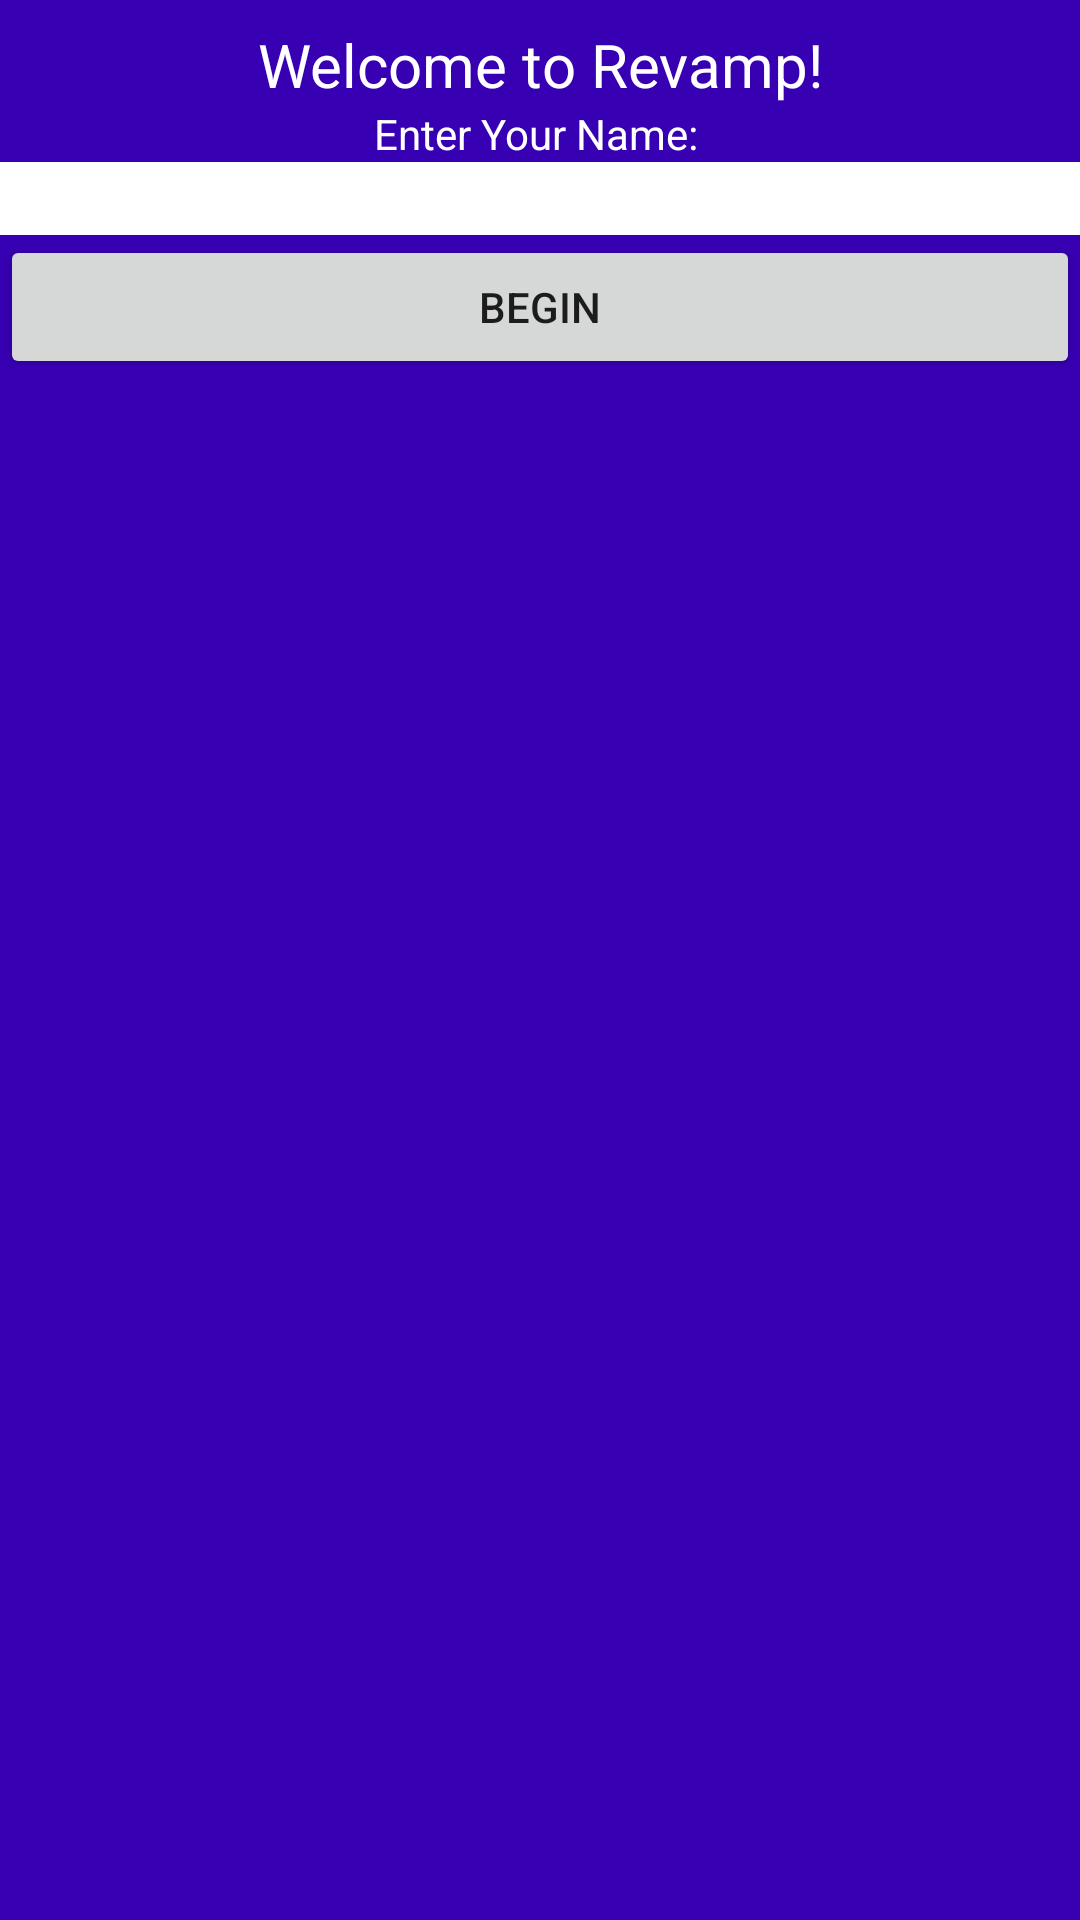

Layout XML and referenced resources for this Android screen:
<!-- AndroidManifest.xml: application theme Theme.Cs125revamp -->
<!-- res/layout/activity_register.xml -->
<?xml version="1.0" encoding="utf-8"?>
<androidx.constraintlayout.widget.ConstraintLayout xmlns:android="http://schemas.android.com/apk/res/android"
    xmlns:app="http://schemas.android.com/apk/res-auto"
    xmlns:tools="http://schemas.android.com/tools"
    android:layout_width="match_parent"
    android:layout_height="match_parent"
    android:background="@color/purple_700"
    tools:context=".RegisterActivity">

    <LinearLayout
        android:id="@+id/register_layout"
        android:layout_width="match_parent"
        android:layout_height="match_parent"
        android:orientation="vertical">

    <TextView
        android:id="@+id/text_register"
        android:text="Welcome to Revamp!"
        android:layout_width="match_parent"
        android:layout_height="wrap_content"
        android:layout_marginStart="8dp"
        android:layout_marginTop="8dp"
        android:layout_marginEnd="8dp"
        android:textAlignment="center"
        android:textSize="20sp"
        android:textColor="@color/white"
        app:layout_constraintBottom_toBottomOf="parent"
        app:layout_constraintEnd_toEndOf="parent"
        app:layout_constraintStart_toStartOf="parent"
        app:layout_constraintTop_toTopOf="parent" />

    <TextView
        android:id="@+id/sleepLabel"
        android:layout_width="match_parent"
        android:gravity="center"
        android:layout_height="wrap_content"
        android:text="Enter Your Name: "
        android:textColor="@color/white"
        tools:layout_editor_absoluteX="114dp"
        tools:layout_editor_absoluteY="144dp" />

    <EditText
        android:id="@+id/name_box"
        android:layout_height="wrap_content"
        android:layout_width="match_parent"
        android:background="@color/white"
        android:inputType="text"/>

    <Button
        android:id="@+id/registerButton"
        android:layout_width="match_parent"
        android:layout_height="wrap_content"
        android:text="Begin" />

</LinearLayout>

</androidx.constraintlayout.widget.ConstraintLayout>
<!-- resources referenced by this layout -->
<resources>
  <color name="purple_700">#FF3700B3</color>
  <color name="white">#FFFFFFFF</color>
  <style name="Theme.Cs125revamp" parent="Theme.MaterialComponents.DayNight.DarkActionBar">
          
          <item name="colorPrimary">@color/purple_500</item>
          <item name="colorPrimaryVariant">@color/purple_700</item>
          <item name="colorOnPrimary">@color/white</item>
          
          <item name="colorSecondary">@color/teal_200</item>
          <item name="colorSecondaryVariant">@color/teal_700</item>
          <item name="colorOnSecondary">@color/black</item>
          
          <item name="android:statusBarColor">?attr/colorPrimaryVariant</item>
          
      </style>
  <color name="purple_500">#FF6200EE</color>
  <color name="teal_200">#FF03DAC5</color>
  <color name="teal_700">#FF018786</color>
  <color name="black">#FF000000</color>
</resources>
